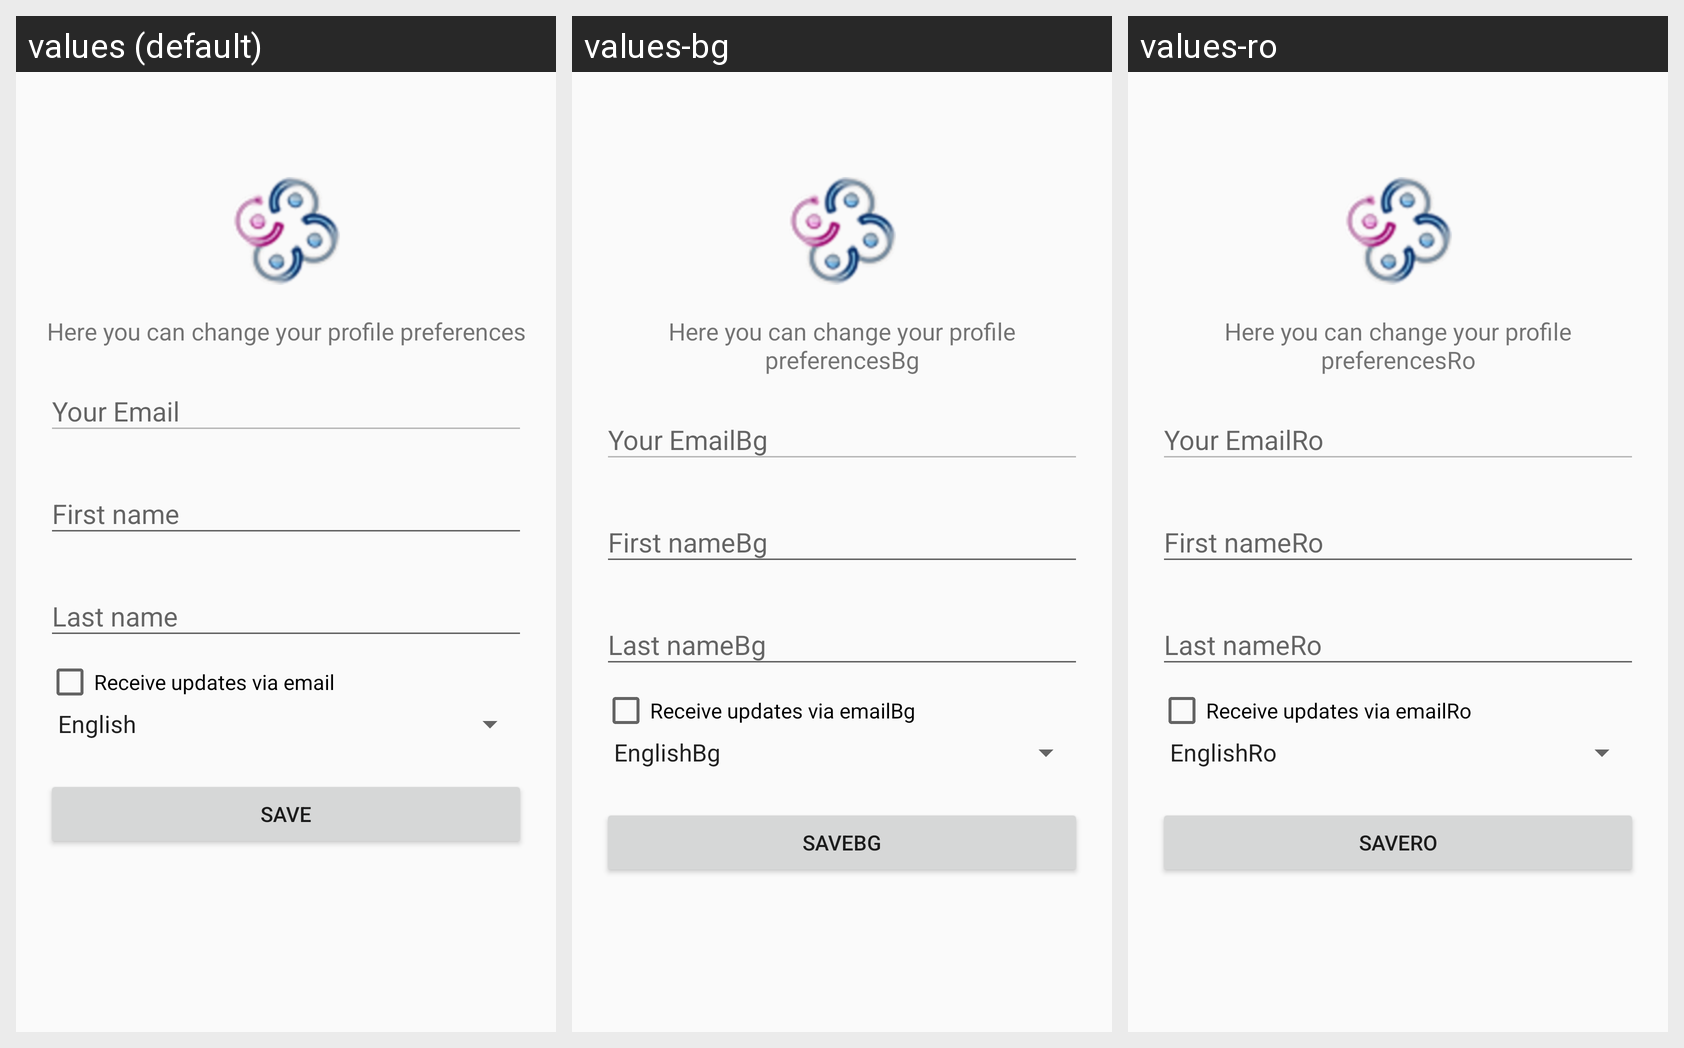

The same Android screen rendered under several of its app's locales, left to right. List the strings drawn on it with the default value and each locale's translation.
Android screen res/layout/activity_profile.xml rendered under 3 locales, left to right: values (default), values-bg, values-ro. Device: Nexus 5 (rendered at 1080×1920; each locale shown at half size, 540×960, under a caption strip naming it); theme AppTheme.NoActionBar.
Strings drawn on this screen, with the default value and each locale's value (text and hints the layout hard-codes, and strings that could not be matched under every locale, appear in the picture but are not listed):

profilepreferences
  values: Here you can change your profile preferences
  values-bg: Here you can change your profile preferencesBg
  values-ro: Here you can change your profile preferencesRo

receiveupdates
  values: Receive updates via email
  values-bg: Receive updates via emailBg
  values-ro: Receive updates via emailRo

save
  values: Save
  values-bg: SaveBg
  values-ro: SaveRo
